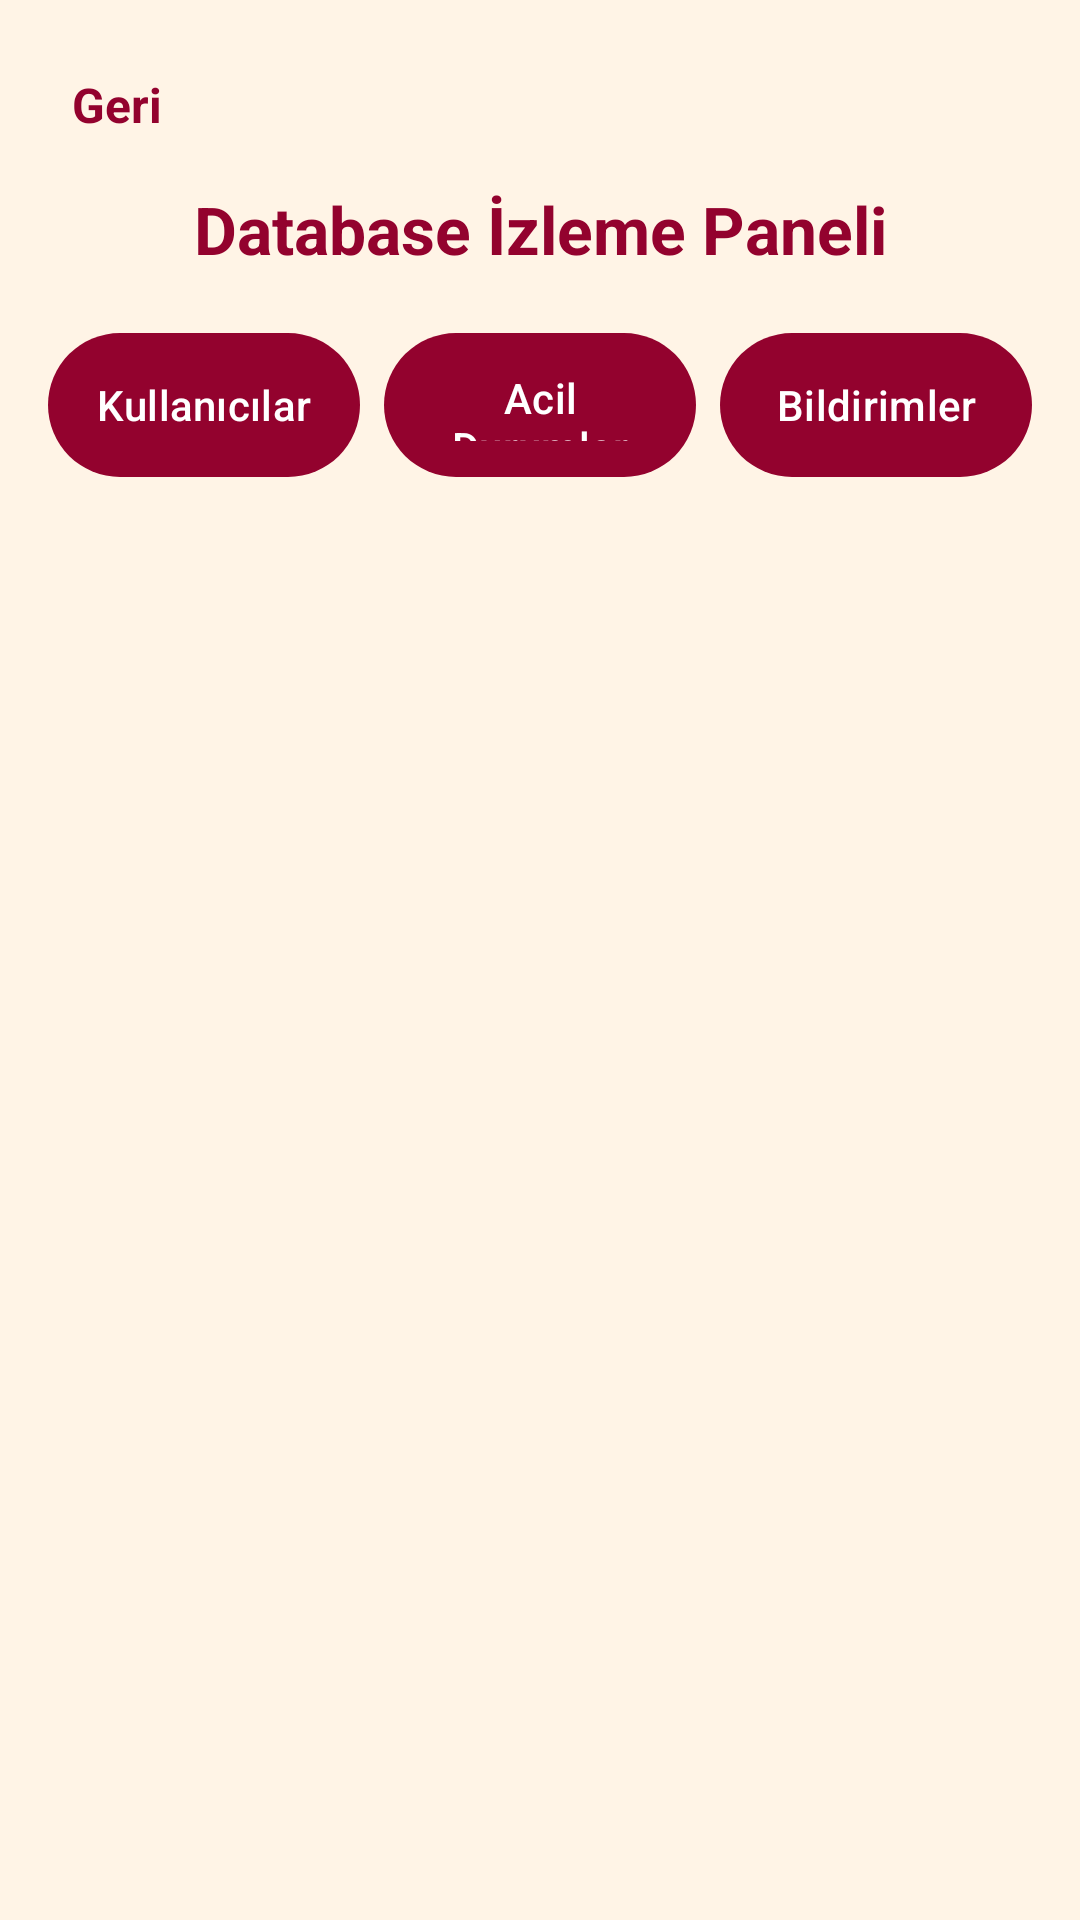

This screen was rendered from an Android layout file. Write that file and the resources it references.
<!-- AndroidManifest.xml: application theme Theme.KampusBildirimleri -->
<!-- res/layout/activity_database_viewer.xml -->
<?xml version="1.0" encoding="utf-8"?>
<LinearLayout xmlns:android="http://schemas.android.com/apk/res/android"
    android:layout_width="match_parent"
    android:layout_height="match_parent"
    android:orientation="vertical"
    android:padding="16dp"
    android:background="@color/app_background">

    
    <TextView
        android:id="@+id/btnBack"
        android:layout_width="wrap_content"
        android:layout_height="wrap_content"
        android:text="Geri"
        android:textStyle="bold"
        android:textSize="16sp"
        android:textColor="@color/burgundy"
        android:padding="8dp" />

    
    <TextView
        android:layout_width="match_parent"
        android:layout_height="wrap_content"
        android:text="Database İzleme Paneli"
        android:textStyle="bold"
        android:textSize="22sp"
        android:textColor="@color/burgundy"
        android:gravity="center"
        android:padding="8dp" />

    
    <LinearLayout
        android:layout_width="match_parent"
        android:layout_height="wrap_content"
        android:orientation="horizontal"
        android:layout_marginTop="12dp"
        android:gravity="center"
        android:weightSum="3">

        <Button
            android:id="@+id/btnUsers"
            android:layout_width="0dp"
            android:layout_weight="1"
            android:layout_height="48dp"
            android:text="Kullanıcılar"
            style="@style/CustomButtonStyle"/>

        <Button
            android:id="@+id/btnAnnouncements"
            android:layout_width="0dp"
            android:layout_weight="1"
            android:layout_height="48dp"
            android:layout_marginStart="8dp"
            android:layout_marginEnd="8dp"
            android:text="Acil Durumlar"
            style="@style/CustomButtonStyle"/>

        <Button
            android:id="@+id/btnReports"
            android:layout_width="0dp"
            android:layout_weight="1"
            android:layout_height="48dp"
            android:text="Bildirimler"
            style="@style/CustomButtonStyle"/>
    </LinearLayout>

    
    <ListView
        android:id="@+id/listData"
        android:layout_width="match_parent"
        android:layout_height="match_parent"
        android:layout_marginTop="16dp"
        android:divider="@color/burgundy_light"
        android:dividerHeight="1dp" />

</LinearLayout>
<!-- resources referenced by this layout -->
<resources>
  <color name="app_background">#FFF4E6</color>
  <color name="burgundy">#93022E</color>
  <color name="burgundy_light">#F3D9DF</color>
  <style name="CustomButtonStyle" parent="Widget.Material3.Button">
  
          
          <item name="backgroundTint">@null</item>
          <item name="android:backgroundTint">@null</item>
          <item name="backgroundTintMode">src_over</item>
  
          
          <item name="rippleColor">@android:color/transparent</item>
  
          
          <item name="android:background">@drawable/burgundy_button</item>
  
          
          <item name="android:textColor">@color/text_white</item>
  
          
          <item name="android:textAllCaps">false</item>
  
          
          <item name="android:padding">12dp</item>
  
      </style>
  <style name="Theme.KampusBildirimleri" parent="Base.Theme.KampusBildirimleri" />
  <!-- drawable burgundy_button (drawable) -->
  <?xml version="1.0" encoding="utf-8"?>
  <selector xmlns:android="http://schemas.android.com/apk/res/android">
  
      <item android:state_pressed="true">
          <shape android:shape="rectangle">
              <corners android:radius="50dp"/>
              <solid android:color="#6D001F"/> 
          </shape>
      </item>
  
      <item>
          <shape android:shape="rectangle">
              <corners android:radius="50dp"/>
              <solid android:color="#93022E"/> 
          </shape>
      </item>
  
  </selector>
  <color name="text_white">#FFFFFFFF</color>
  <style name="Base.Theme.KampusBildirimleri" parent="Theme.Material3.DayNight.NoActionBar">
  
          
          <item name="android:colorBackground">@color/app_background</item>
          <item name="colorSurface">@color/app_background</item>
          <item name="colorOnSurface">@color/text_primary</item>
  
          
          <item name="colorPrimary">@color/burgundy</item>
          <item name="colorOnPrimary">@color/text_white</item>
  
          
          <item name="materialButtonStyle">@style/CustomButtonStyle</item>
          <item name="android:buttonStyle">@style/CustomButtonStyle</item>
          <item name="buttonStyle">@style/CustomButtonStyle</item>
  
          
          <item name="android:colorControlHighlight">@android:color/transparent</item>
          <item name="colorControlHighlight">@android:color/transparent</item>
  
      </style>
  <color name="text_primary">#FF000000</color>
</resources>
